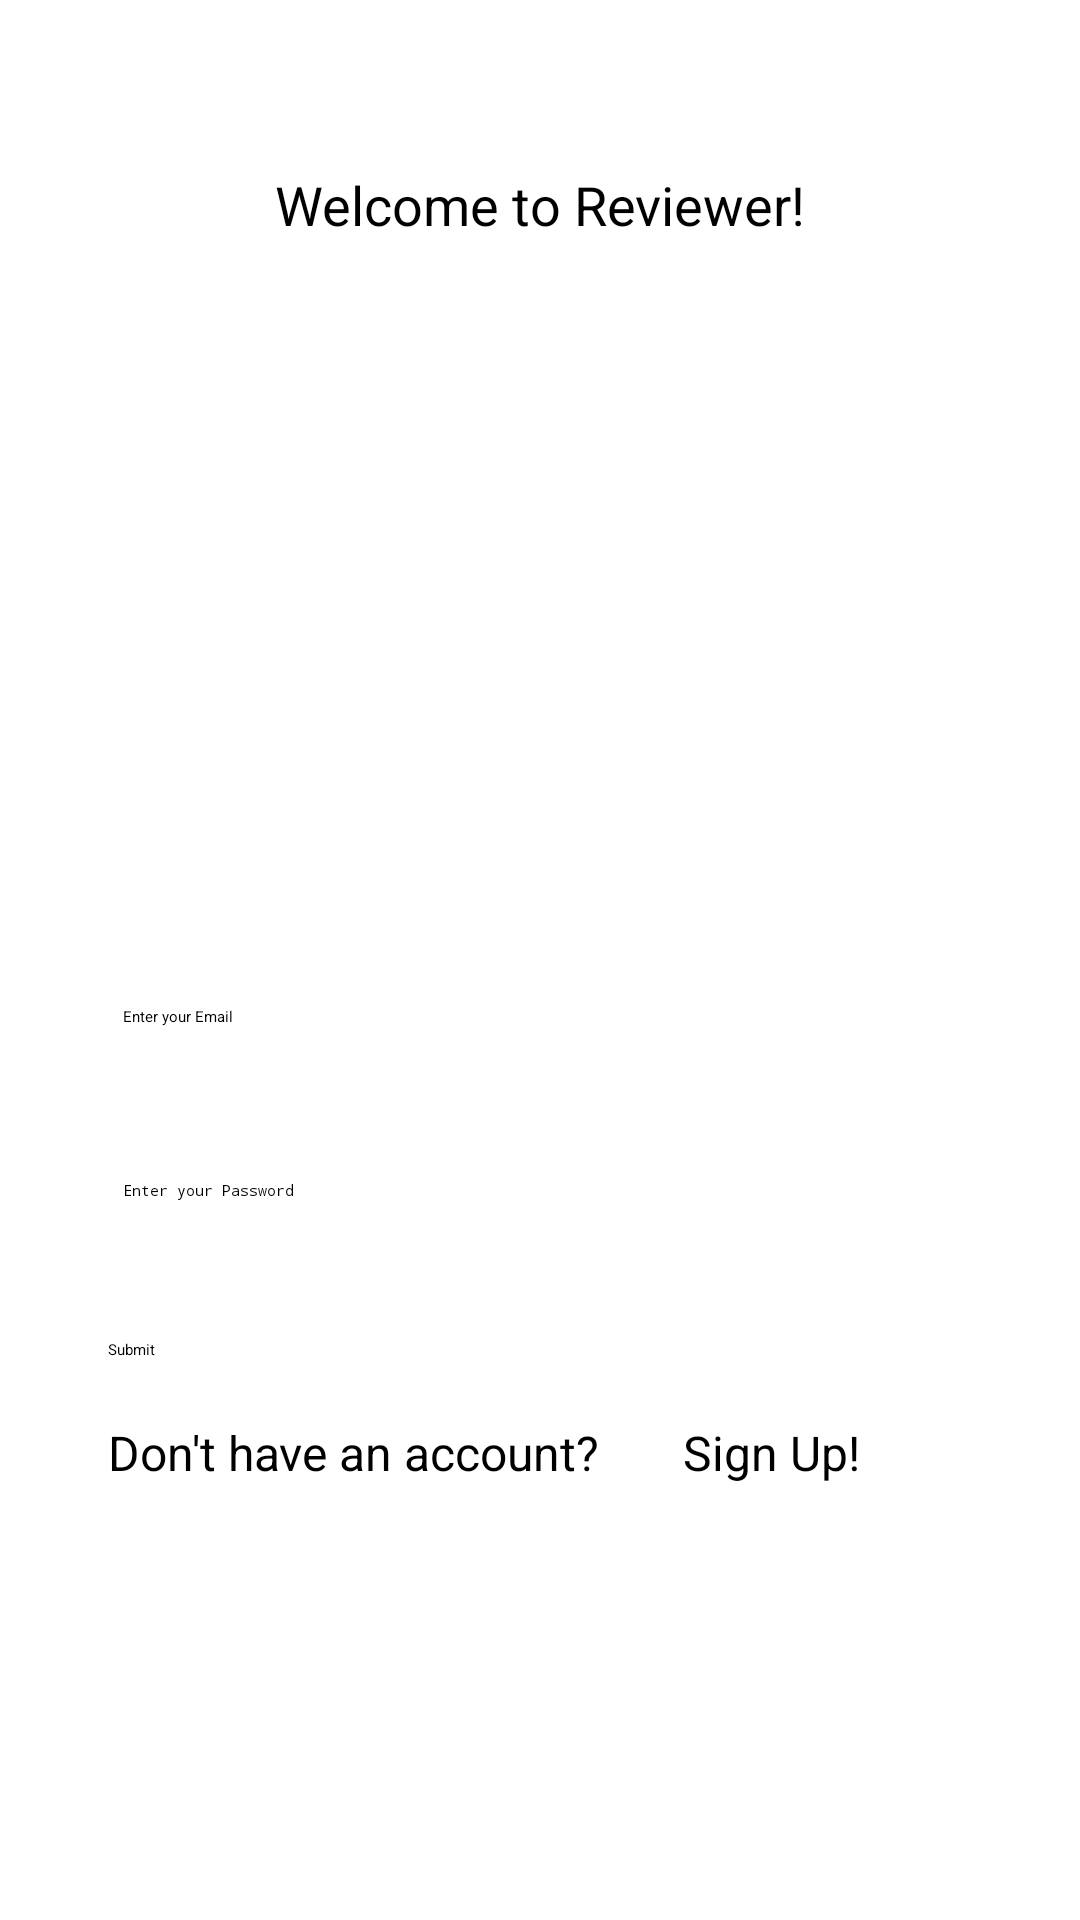

The Android layout XML behind this screen, and the referenced resources:
<!-- AndroidManifest.xml: application theme Theme.Biodata -->
<!-- res/layout/activity_login.xml -->
<?xml version="1.0" encoding="utf-8"?>
<androidx.coordinatorlayout.widget.CoordinatorLayout xmlns:android="http://schemas.android.com/apk/res/android"
    xmlns:app="http://schemas.android.com/apk/res-auto"
    xmlns:tools="http://schemas.android.com/tools"
    android:layout_width="match_parent"
    android:layout_height="match_parent"
    android:fitsSystemWindows="true"
    tools:context=".LoginActivity">


    <LinearLayout
        android:layout_width="match_parent"
        android:layout_height="match_parent"
        android:orientation="vertical"
        android:padding="16dp"
        android:layout_margin="20sp"
        >

        <TextView
            android:layout_width="match_parent"
            android:layout_height="wrap_content"
            android:text="Welcome to Reviewer!"
            android:textSize="18sp"
            android:textAlignment="center"
            android:layout_marginTop="20sp"/>

        <RelativeLayout
            android:layout_width="match_parent"
            android:layout_height="250dp">

        </RelativeLayout>

        
        <EditText
            android:id="@+id/emailEditText"
            android:layout_width="match_parent"
            android:layout_height="48dp"
            android:hint="Enter your Email"
            android:inputType="textEmailAddress"
            android:layout_margin="5dp"/>

        
        <EditText
            android:id="@+id/passwordEditText"
            android:layout_width="match_parent"
            android:layout_height="48dp"
            android:hint="Enter your Password"
            android:inputType="textPassword"
            android:layout_margin="5dp"/>

        
        <Button
            android:id="@+id/submitButton"
            android:layout_width="wrap_content"
            android:layout_height="wrap_content"
            android:text="Submit" />

        <LinearLayout
            android:layout_width="match_parent"
            android:layout_height="wrap_content"
            android:gravity="start"
            android:layout_marginTop="20sp"
            android:orientation="horizontal">

            
            <TextView
                android:layout_width="wrap_content"
                android:layout_height="wrap_content"
                android:text="Don't have an account?"
                android:textSize="16sp"
                android:layout_marginRight="20sp"/>

            
            <Button
                android:id="@+id/signUpButton"
                android:layout_width="wrap_content"
                android:layout_height="wrap_content"
                android:paddingLeft="8dp"
                android:paddingRight="8dp"
                android:text="Sign Up!"
                android:textSize="16sp" />

        </LinearLayout>

    </LinearLayout>

</androidx.coordinatorlayout.widget.CoordinatorLayout>
<!-- resources referenced by this layout -->
<resources>
  <style name="Theme.Biodata" parent="Base.Theme.Biodata">
          
          <item name="android:navigationBarColor">@android:color/transparent</item>
          <item name="android:statusBarColor">@android:color/transparent</item>
          <item name="android:windowLightStatusBar">?attr/isLightTheme</item>
      </style>
</resources>
